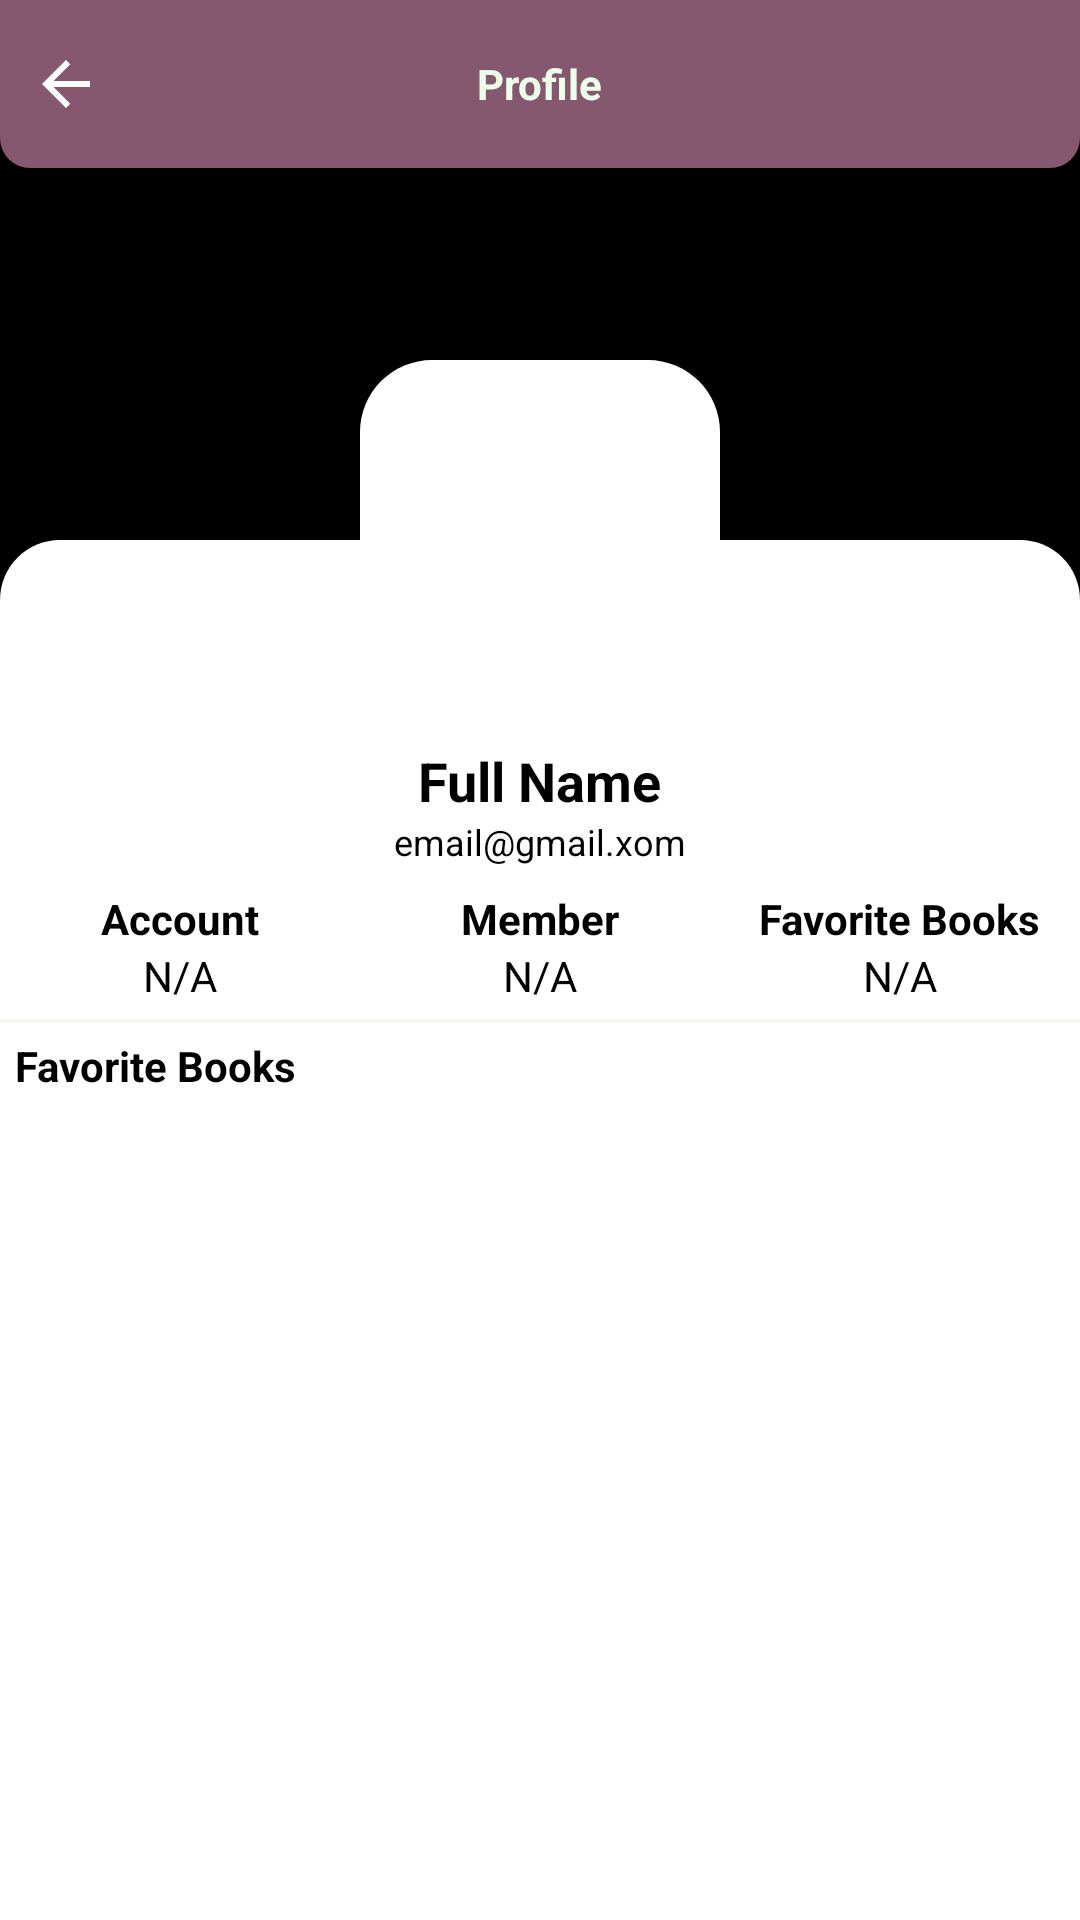

Write the Android layout XML for this screen, with the resource values it uses.
<!-- AndroidManifest.xml: application theme Theme.MaterialComponents.Light.NoActionBar -->
<!-- res/layout/activity_profile.xml -->
<?xml version="1.0" encoding="utf-8"?>
<RelativeLayout xmlns:android="http://schemas.android.com/apk/res/android"
    xmlns:app="http://schemas.android.com/apk/res-auto"
    xmlns:tools="http://schemas.android.com/tools"
    android:layout_width="match_parent"
    android:layout_height="match_parent"
    android:background="@color/mint"
    tools:context=".activities.ProfileActivity">

    <View
        android:layout_width="match_parent"
        android:layout_height="165dp"
        android:background="@color/black"
        android:layout_marginTop="40dp" />


    <RelativeLayout
        android:id="@+id/toolbarRl"
        android:layout_width="match_parent"
        android:layout_height="?actionBarSize"
        android:background="@drawable/shape_toolbar02"
        >


        <ImageButton
            android:id="@+id/backBtn"
            android:layout_width="wrap_content"
            android:layout_height="wrap_content"
            android:src="@drawable/ic_arrowback_white"
            android:layout_centerVertical="true"
            android:background="@android:color/transparent"
            android:layout_marginStart="10dp" />


        <TextView
            android:id="@+id/toolbarTitleTv"
            android:layout_width="wrap_content"
            android:layout_height="wrap_content"
            android:layout_centerInParent="true"
            android:text="Profile"
            android:textStyle="bold"
            android:textColor="@color/mint"
            />


        <ImageButton
            android:id="@+id/profileEditBtn"
            android:layout_width="wrap_content"
            android:layout_height="wrap_content"
            android:src="@drawable/ic_edit_white"
            android:layout_centerVertical="true"
            android:layout_alignParentEnd="true"
            android:background="@android:color/transparent"
            android:layout_marginEnd="10dp" />
    </RelativeLayout>

    <View
        android:layout_width="match_parent"
        android:layout_height="match_parent"
        android:layout_marginTop="180dp"
        android:background="@drawable/shapre_rect01"/>


    <com.google.android.material.imageview.ShapeableImageView
        android:id="@+id/profileIv"
        android:layout_width="120dp"
        android:layout_height="120dp"
        android:layout_centerHorizontal="true"
        android:layout_marginTop="120dp"
        android:background="@color/white"
        android:scaleType="centerCrop"
        android:src="@drawable/ic_person_gray"
        app:shapeAppearanceOverlay="@style/styleRoundedCornersImage"/>


    <TextView
        android:id="@+id/nameTv"
        android:layout_width="wrap_content"
        android:layout_height="wrap_content"
        android:layout_below="@id/profileIv"
        android:layout_centerHorizontal="true"
        android:layout_marginTop="8dp"
        android:text="Full Name"
        android:textColor="@color/black"
        android:textSize="18sp"
        android:textStyle="bold"/>

    
    <TextView
        android:id="@+id/emailTv"
        android:layout_width="wrap_content"
        android:layout_height="wrap_content"
        android:layout_below="@id/nameTv"
        android:layout_centerHorizontal="true"
        android:text="email@gmail.xom"
        android:textColor="@color/black"
        android:textSize="12sp"
       />

    <LinearLayout
        android:id="@+id/detailsLl"
        android:layout_width="match_parent"
        android:layout_height="wrap_content"
        android:orientation="horizontal"
        android:layout_below="@id/emailTv"
        android:layout_marginTop="8dp" >


        <LinearLayout
            android:layout_width="0dp"
            android:layout_height="wrap_content"
            android:layout_weight="1"
            android:gravity="center"
            android:orientation="vertical">

            <TextView
                android:layout_width="wrap_content"
                android:layout_height="wrap_content"
                android:text="Account"
                android:textColor="@color/black"
                android:textStyle="bold" />

            <TextView
                android:id="@+id/accountTypeTv"
                android:layout_width="wrap_content"
                android:layout_height="wrap_content"
                android:text="N/A"
                android:textColor="@color/black" />

        </LinearLayout>


        
        <LinearLayout
            android:layout_width="0dp"
            android:layout_height="wrap_content"
            android:layout_weight="1"
            android:gravity="center"
            android:orientation="vertical">

            <TextView
                android:layout_width="wrap_content"
                android:layout_height="wrap_content"
                android:text="Member"
                android:textColor="@color/black"
                android:textStyle="bold" />

            <TextView
                android:id="@+id/memberTv"
                android:layout_width="wrap_content"
                android:layout_height="wrap_content"
                android:text="N/A"
                android:textColor="@color/black" />
        </LinearLayout>


        
        <LinearLayout
            android:layout_width="0dp"
            android:layout_height="wrap_content"
            android:layout_weight="1"
            android:gravity="center"
            android:orientation="vertical">

            <TextView
                android:layout_width="wrap_content"
                android:layout_height="wrap_content"
                android:text="Favorite Books"
                android:textColor="@color/black"
                android:textStyle="bold" />

            <TextView
                android:id="@+id/favoriteBookCountTv"
                android:layout_width="wrap_content"
                android:layout_height="wrap_content"
                android:text="N/A"
                android:textColor="@color/black" />
        </LinearLayout>
    </LinearLayout>


    <View
        android:id="@+id/view1"
        android:layout_width="match_parent"
        android:layout_height="1dp"
        android:layout_below="@+id/detailsLl"
        android:background="@color/beige_200"
        android:layout_marginTop="5dp"/>



    <TextView
        android:id="@+id/favoritesLabelTv"
        android:layout_width="match_parent"
        android:layout_height="wrap_content"
        android:text="Favorite Books"
        android:layout_below="@+id/view1"
        android:textStyle="bold"
        android:textColor="@color/black"
        android:padding="5dp" />


    <androidx.recyclerview.widget.RecyclerView
        android:id="@+id/favoriteRv"
        android:layout_width="match_parent"
        android:layout_height="match_parent"
        android:layout_below="@+id/favoritesLabelTv"

        app:layoutManager="androidx.recyclerview.widget.LinearLayoutManager"
        tools:listitem="@layout/row_pdf_favorite" />

</RelativeLayout>
<!-- res/layout/row_pdf_favorite.xml (included above) -->
<?xml version="1.0" encoding="utf-8"?>
<androidx.cardview.widget.CardView xmlns:android="http://schemas.android.com/apk/res/android"
    android:layout_width="match_parent"
    android:layout_height="140dp"
    xmlns:app="http://schemas.android.com/apk/res-auto"
    android:layout_marginBottom="5dp"
    app:cardBackgroundColor="@color/white"
    app:cardCornerRadius="5dp"
    app:cardElevation="0dp"
    app:contentPadding="5dp">

    <RelativeLayout
        android:layout_width="match_parent"
        android:layout_height="wrap_content" >

        
        <RelativeLayout
            android:id="@+id/pdfRl"
            android:layout_width="100dp"
            android:layout_height="140dp"
            android:layout_marginEnd="5dp"
            android:background="@color/hint" >


            <com.github.barteksc.pdfviewer.PDFView
                android:id="@+id/pdfView"
                android:layout_width="match_parent"
                android:layout_height="match_parent" />


            <ProgressBar
                android:id="@+id/progressBar"
                android:layout_width="match_parent"
                android:layout_height="match_parent" />
        </RelativeLayout>


        <TextView
            android:id="@+id/titleTv"
            android:layout_width="match_parent"
            android:layout_height="wrap_content"
            style="@style/TextAppearance.MaterialComponents.Headline6"
            android:layout_toEndOf="@+id/pdfRl"
            android:layout_marginEnd="5dp"
            android:layout_toStartOf="@+id/removeFavBtn"
            android:maxLines="1"
            android:textColor="@color/black"
            android:text="Book Title" />


        <ImageButton
            android:id="@+id/removeFavBtn"
            android:layout_width="wrap_content"
            android:layout_height="wrap_content"
            android:layout_alignParentEnd="true"
            android:padding="5dp"
            android:src="@drawable/ic_favorite_filled_white"
            android:background="@android:color/transparent"
            app:tint="@color/black" />


        <TextView
            android:id="@+id/descriptionTv"
            android:layout_width="match_parent"
            android:layout_height="wrap_content"
            style="@style/TextAppearance.MaterialComponents.Body2"
            android:layout_below="@id/titleTv"
            android:layout_toEndOf="@id/pdfRl"
            android:maxLines="4"
            android:text="This is the description for the book and it includes 4 lines."
            android:ellipsize="end" />


        <TextView
            android:id="@+id/categoryTv"
            android:layout_width="wrap_content"
            android:layout_height="wrap_content"
            style="@style/TextAppearance.MaterialComponents.Caption"
            android:layout_alignParentEnd="true"
            android:layout_alignParentBottom="true"
            android:text="Category"
            android:maxLines="1" />


        <TextView
            android:id="@+id/sizeTv"
            android:layout_width="wrap_content"
            android:layout_height="wrap_content"
            style="@style/TextAppearance.MaterialComponents.Caption"
            android:layout_alignParentBottom="true"
            android:layout_toEndOf="@+id/pdfRl"
            android:maxLines="1"
            android:text="13 MB" />


        <TextView
            android:id="@+id/dateTv"
            android:layout_width="wrap_content"
            android:layout_height="wrap_content"
            style="@style/TextAppearance.MaterialComponents.Caption"
            android:text="dd/MM/yyyy"
            android:maxLines="1"
            android:layout_alignParentBottom="true"
            android:layout_toEndOf="@+id/sizeTv"
            android:textAlignment="center"
            android:layout_toStartOf="@+id/categoryTv" />

    </RelativeLayout>



</androidx.cardview.widget.CardView>
<!-- resources referenced by this layout -->
<resources>
  <color name="beige_200">#ADEEF3E3</color>
  <color name="black">#FF000000</color>
  <color name="hint">#CCCCCC</color>
  <color name="mint">#EDFFEA</color>
  <color name="white">#FFFFFFFF</color>
  <!-- drawable ic_arrowback_white (drawable) -->
  <vector android:autoMirrored="true" android:height="24dp"
      android:tint="#FBFDFB" android:viewportHeight="24"
      android:viewportWidth="24" android:width="24dp" xmlns:android="http://schemas.android.com/apk/res/android">
      <path android:fillColor="@android:color/white" android:pathData="M20,11H7.83l5.59,-5.59L12,4l-8,8 8,8 1.41,-1.41L7.83,13H20v-2z"/>
  </vector>
  <!-- drawable shape_toolbar02 (drawable) -->
  <?xml version="1.0" encoding="utf-8"?>
  <shape xmlns:android="http://schemas.android.com/apk/res/android"
      android:shape="rectangle">
  
      <solid android:color="@color/purple_700" />
  
      <corners android:bottomRightRadius="10dp"
               android:bottomLeftRadius="10dp" />
  
  </shape>
  <!-- drawable shapre_rect01 (drawable) -->
  <?xml version="1.0" encoding="utf-8"?>
  <shape
      xmlns:android="http://schemas.android.com/apk/res/android"
      android:shape="rectangle">
  
      <solid android:color="@color/white"/>
  
      <corners android:topRightRadius="20dp"
          android:topLeftRadius="20dp"/>
  
  
  </shape>
  <style name="styleRoundedCornersImage">
          <item name="cornerFamily">rounded</item>
          <item name="cornerSize">20%</item>
      </style>
  <color name="purple_700">#85586F</color>
</resources>
